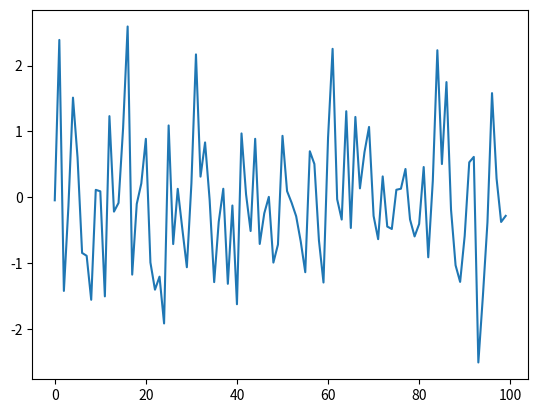

The script that saved this image:
import numpy as np 
import matplotlib.pyplot as plt

data = np.random.randn(100) 
mn = np.mean(data)
std = np.std(data)
print(np.cumsum(data)[-1])
print(mn)
print(std)
plt.plot(data)
plt.show()